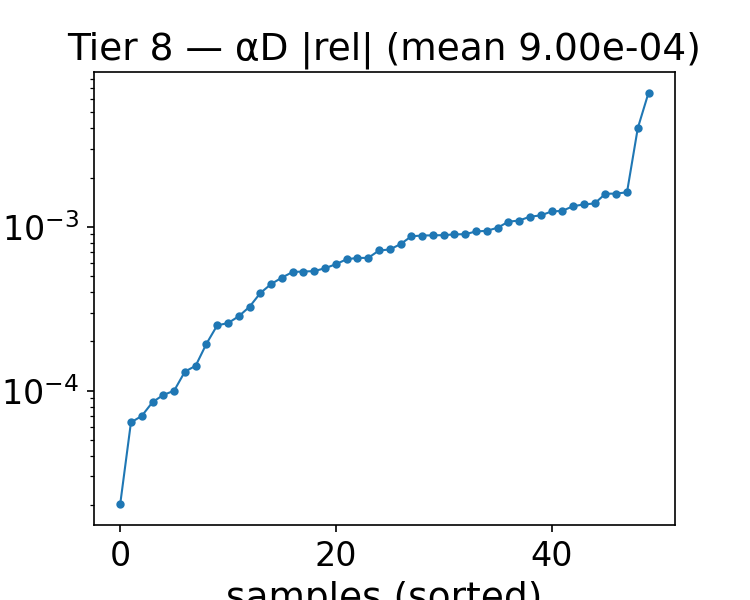

The data file committed next to this chart (first rows):
alpha, beta, alphaD_true, alphaD_pred, rel_abs, rel_signed
1.743, 1, 22.29, 22.26, 0.001242, -0.001242
1.614, 1.25, 21.05, 21.03, 0.0008906, -0.0008906
1.743, 1.25, 21.33, 21.31, 0.001076, -0.001076
0.8430, 2.75, 14.98, 14.97, 0.0006464, -0.0006464
1.1, 1.25, 19.87, 19.86, 0.0004476, -0.0004476
0.4570, 1, 19.55, 19.52, 0.001594, -0.001594
0.4570, 4, 14.42, 14.41, 0.0009378, -0.0009378
1.614, 1, 22.04, 22.02, 0.001094, -0.001094
0.7140, 1.25, 18.97, 18.96, 0.0008858, -0.0008858
1.486, 2.25, 17.59, 17.6, 0.0005307, 0.0005307
1.357, 2, 17.94, 17.93, 0.0003946, -0.0003946
1.614, 4.5, 13.74, 13.75, 0.0002505, 0.0002505
2, 2.5, 18.34, 18.32, 0.001154, -0.001154
2, 2, 19.59, 19.59, 8.504266011217795e-05, 8.504266011217795e-05
0.9710, 1.25, 19.57, 19.56, 0.0005915, -0.0005915
0.3290, 4.25, 15.84, 15.87, 0.001337, 0.001337
2, 2.25, 18.95, 18.94, 9.979062636119143e-05, -9.979062636119143e-05
0.3290, 4, 15.31, 15.32, 0.0009882, 0.0009882
0.5860, 4.5, 14.05, 14.03, 0.001627, -0.001627
1.229, 1, 21.25, 21.22, 0.00139, -0.00139
0.9710, 1.75, 17.74, 17.72, 0.0008876, -0.0008876
0.3290, 1.25, 18.19, 18.16, 0.001597, -0.001597
1.229, 1.25, 20.18, 20.16, 0.0007175, -0.0007175
1.871, 4, 15.14, 15.13, 0.0002585, -0.0002585
1.743, 3.75, 15.18, 15.18, 2.019624688445718e-05, 2.019624688445718e-05
1.614, 3.75, 14.84, 14.84, 0.0001933, 0.0001933
0.4570, 3.25, 14.34, 14.28, 0.004011, -0.004011
1.1, 3.75, 13.76, 13.76, 9.414957482912407e-05, 9.414957482912407e-05
1.1, 3, 14.95, 14.95, 0.0001418, 0.0001418
0.8430, 4.5, 13.09, 13.1, 0.0005369, 0.0005369
1.486, 1.75, 19.02, 19, 0.001371, -0.001371
1.357, 1.5, 19.54, 19.52, 0.001253, -0.001253
1.357, 4, 13.86, 13.85, 0.0005594, -0.0005594
0.9710, 3.5, 13.95, 13.95, 0.0005338, -0.0005338
2, 1.5, 21.04, 21.02, 0.0006345, -0.0006345
1.229, 3.5, 14.35, 14.35, 6.401179994083884e-05, -6.401179994083884e-05
0.9710, 3.75, 13.63, 13.63, 6.99950882204003e-05, -6.99950882204003e-05
1.229, 3.75, 13.97, 13.97, 0.0003254, -0.0003254
1.871, 3.5, 15.96, 15.95, 0.000876, -0.000876
1.743, 2, 18.94, 18.93, 0.0004902, -0.0004902
0.4570, 2, 16.06, 16.05, 0.0007848, -0.0007848
1.871, 2.75, 17.43, 17.41, 0.001175, -0.001175
1.1, 2.25, 16.61, 16.59, 0.0009462, -0.0009462
1.486, 3, 15.87, 15.86, 0.0006465, -0.0006465
1.229, 2.5, 16.3, 16.29, 0.0008999, -0.0008999
0.3290, 2.75, 14.88, 14.98, 0.006608, 0.006608
0.3290, 2.5, 15.13, 15.11, 0.0009026, -0.0009026
1.229, 2, 17.61, 17.6, 0.0007278, -0.0007278
1.871, 2, 19.27, 19.26, 0.0002846, -0.0002846
1.614, 4.25, 14.08, 14.08, 0.0001306, -0.0001306
